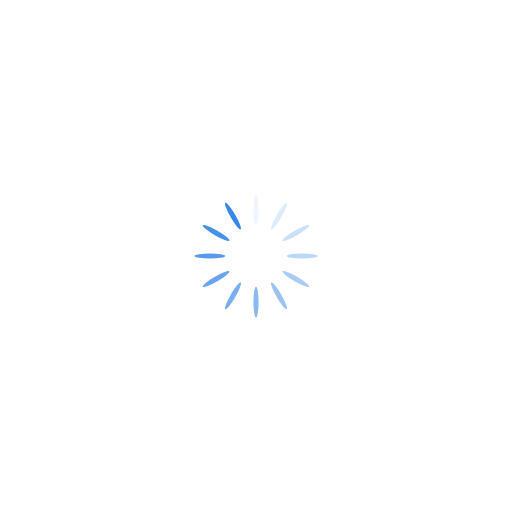
t = 0.00 s
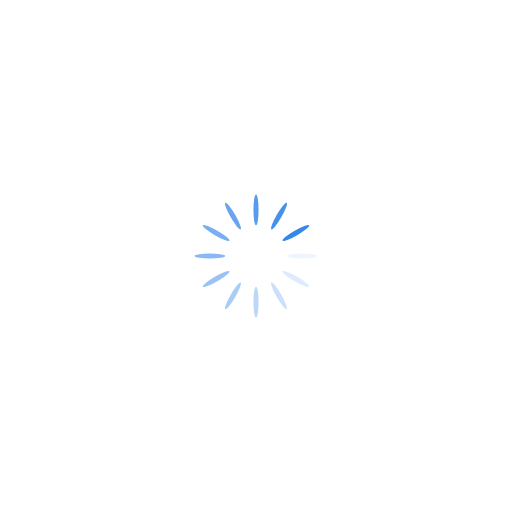
t = 0.40 s
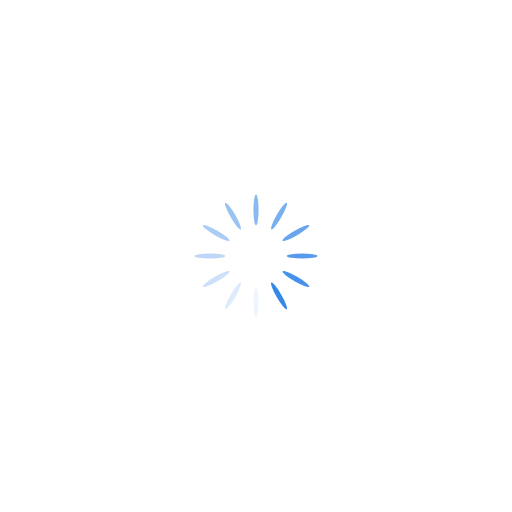
t = 0.79 s
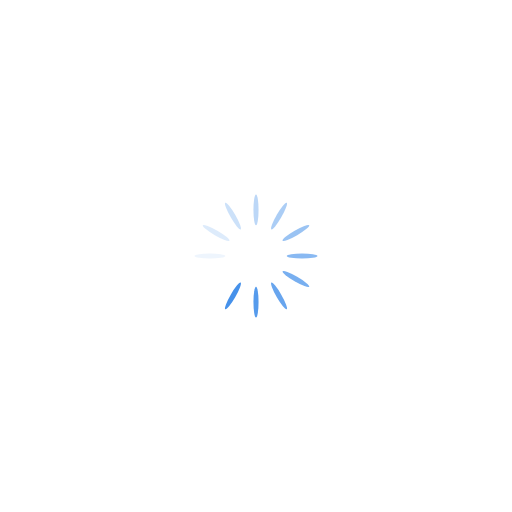
t = 1.19 s

The animated SVG that drew these frames (rendered in a browser with its animation timeline set to each time). Animation: 12 SMIL elements (animate=12); one cycle of 1.59 s, repeats indefinitely.

<?xml version="1.0" encoding="utf-8"?>
<svg xmlns="http://www.w3.org/2000/svg" xmlns:xlink="http://www.w3.org/1999/xlink" style="margin: auto; background: none; display: block; shape-rendering: auto;" width="200px" height="200px" viewBox="0 0 100 100" preserveAspectRatio="xMidYMid">
<g transform="rotate(0 50 50)">
  <rect x="49.5" y="38" rx="0.5" ry="3" width="1" height="6" fill="#3587e8">
    <animate attributeName="opacity" values="1;0" keyTimes="0;1" dur="1.5873015873015872s" begin="-1.455026455026455s" repeatCount="indefinite"></animate>
  </rect>
</g><g transform="rotate(30 50 50)">
  <rect x="49.5" y="38" rx="0.5" ry="3" width="1" height="6" fill="#3587e8">
    <animate attributeName="opacity" values="1;0" keyTimes="0;1" dur="1.5873015873015872s" begin="-1.3227513227513226s" repeatCount="indefinite"></animate>
  </rect>
</g><g transform="rotate(60 50 50)">
  <rect x="49.5" y="38" rx="0.5" ry="3" width="1" height="6" fill="#3587e8">
    <animate attributeName="opacity" values="1;0" keyTimes="0;1" dur="1.5873015873015872s" begin="-1.1904761904761905s" repeatCount="indefinite"></animate>
  </rect>
</g><g transform="rotate(90 50 50)">
  <rect x="49.5" y="38" rx="0.5" ry="3" width="1" height="6" fill="#3587e8">
    <animate attributeName="opacity" values="1;0" keyTimes="0;1" dur="1.5873015873015872s" begin="-1.0582010582010581s" repeatCount="indefinite"></animate>
  </rect>
</g><g transform="rotate(120 50 50)">
  <rect x="49.5" y="38" rx="0.5" ry="3" width="1" height="6" fill="#3587e8">
    <animate attributeName="opacity" values="1;0" keyTimes="0;1" dur="1.5873015873015872s" begin="-0.9259259259259258s" repeatCount="indefinite"></animate>
  </rect>
</g><g transform="rotate(150 50 50)">
  <rect x="49.5" y="38" rx="0.5" ry="3" width="1" height="6" fill="#3587e8">
    <animate attributeName="opacity" values="1;0" keyTimes="0;1" dur="1.5873015873015872s" begin="-0.7936507936507936s" repeatCount="indefinite"></animate>
  </rect>
</g><g transform="rotate(180 50 50)">
  <rect x="49.5" y="38" rx="0.5" ry="3" width="1" height="6" fill="#3587e8">
    <animate attributeName="opacity" values="1;0" keyTimes="0;1" dur="1.5873015873015872s" begin="-0.6613756613756613s" repeatCount="indefinite"></animate>
  </rect>
</g><g transform="rotate(210 50 50)">
  <rect x="49.5" y="38" rx="0.5" ry="3" width="1" height="6" fill="#3587e8">
    <animate attributeName="opacity" values="1;0" keyTimes="0;1" dur="1.5873015873015872s" begin="-0.5291005291005291s" repeatCount="indefinite"></animate>
  </rect>
</g><g transform="rotate(240 50 50)">
  <rect x="49.5" y="38" rx="0.5" ry="3" width="1" height="6" fill="#3587e8">
    <animate attributeName="opacity" values="1;0" keyTimes="0;1" dur="1.5873015873015872s" begin="-0.3968253968253968s" repeatCount="indefinite"></animate>
  </rect>
</g><g transform="rotate(270 50 50)">
  <rect x="49.5" y="38" rx="0.5" ry="3" width="1" height="6" fill="#3587e8">
    <animate attributeName="opacity" values="1;0" keyTimes="0;1" dur="1.5873015873015872s" begin="-0.26455026455026454s" repeatCount="indefinite"></animate>
  </rect>
</g><g transform="rotate(300 50 50)">
  <rect x="49.5" y="38" rx="0.5" ry="3" width="1" height="6" fill="#3587e8">
    <animate attributeName="opacity" values="1;0" keyTimes="0;1" dur="1.5873015873015872s" begin="-0.13227513227513227s" repeatCount="indefinite"></animate>
  </rect>
</g><g transform="rotate(330 50 50)">
  <rect x="49.5" y="38" rx="0.5" ry="3" width="1" height="6" fill="#3587e8">
    <animate attributeName="opacity" values="1;0" keyTimes="0;1" dur="1.5873015873015872s" begin="0s" repeatCount="indefinite"></animate>
  </rect>
</g>
<!-- [ldio] generated by https://loading.io/ --></svg>
